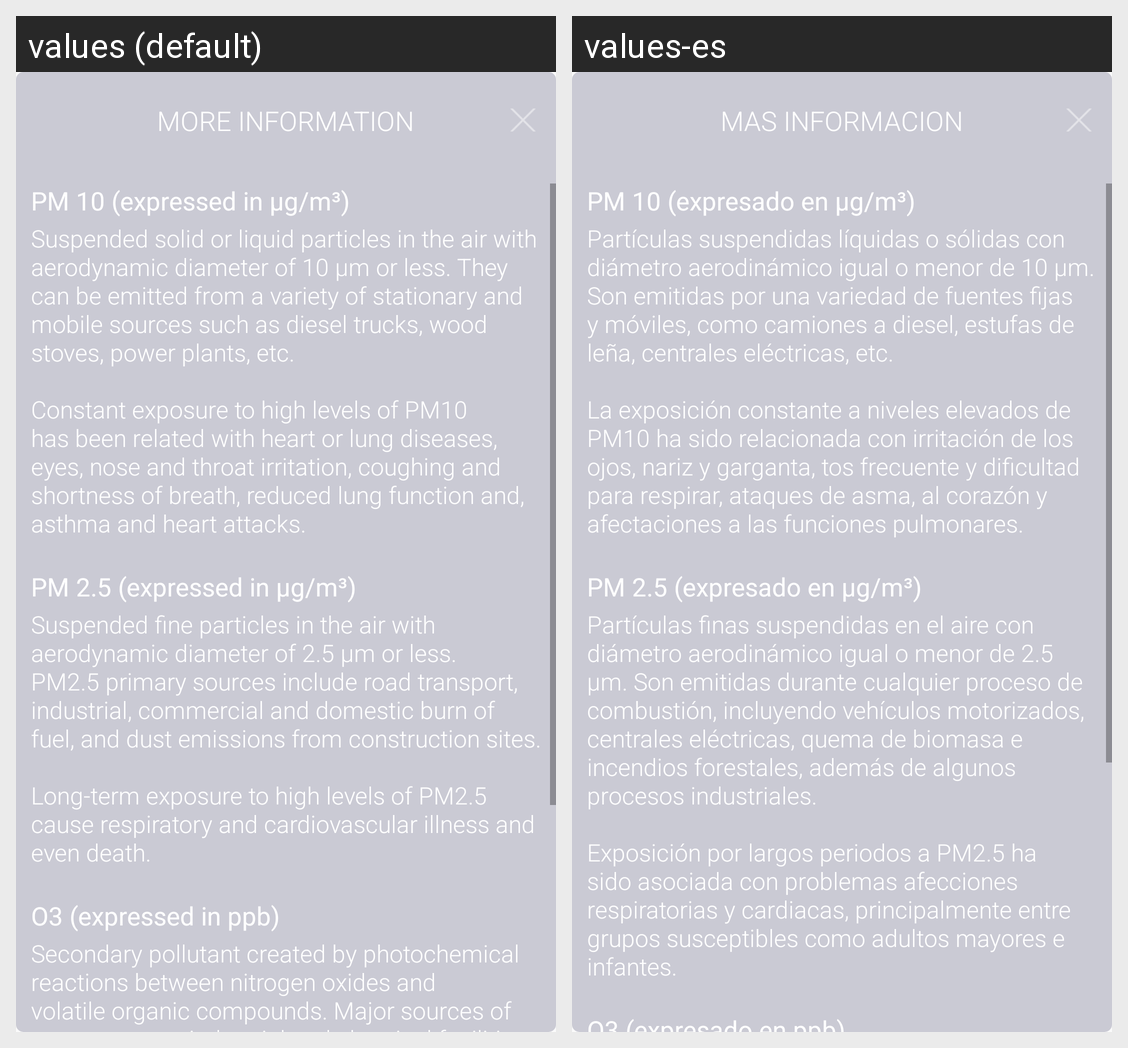

Strings drawn on this Android screen and how each of the app's shown locales translates them:
Android screen res/layout/forecasts_popup.xml rendered under 2 locales, left to right: values (default), values-es. Device: Nexus 5 (rendered at 1080×1920; each locale shown at half size, 540×960, under a caption strip naming it); theme AppTheme.
Strings drawn on this screen, with the default value and each locale's value (text and hints the layout hard-codes, and strings that could not be matched under every locale, appear in the picture but are not listed):

more_information
  values: MORE INFORMATION
  values-es: MAS INFORMACION

pm10
  values: PM 10 (expressed in μg/m³)
  values-es: PM 10 (expresado en μg/m³)

pm10_description
  values: Suspended solid or liquid particles in the air with aerodynamic diameter of 10 µm or less. They can be emitted from a variety of stationary and mobile sources such as diesel trucks, wood stoves, power plants, etc. 
      
      Constant exposure to high levels of PM10 has been related with heart or lung diseases, eyes, nose and throat irritation, coughing and shortness of breath, reduced lung function and, …[clipped]
  values-es: Partículas suspendidas líquidas o sólidas con diámetro aerodinámico igual o menor de 10 µm. Son emitidas por una variedad de fuentes fijas y móviles, como camiones a diesel, estufas de leña, centrales eléctricas, etc. 
      
      La exposición constante a niveles elevados de PM10 ha sido relacionada con irritación de los ojos, nariz y garganta, tos frecuente y dificultad para respirar, ataques de asma, al …[clipped]

pm2_5
  values: PM 2.5 (expressed in μg/m³)
  values-es: PM 2.5 (expresado en μg/m³)

pm2_5_description
  values: Suspended fine particles in the air with aerodynamic diameter of 2.5 µm or less. PM2.5 primary sources include road transport, industrial, commercial and domestic burn of fuel, and dust emissions from construction sites. 
      
      Long-term exposure to high levels of PM2.5 cause respiratory and cardiovascular illness and even death.
  values-es: Partículas finas suspendidas en el aire con diámetro aerodinámico igual o menor de 2.5 µm. Son emitidas durante cualquier proceso de combustión, incluyendo vehículos motorizados, centrales eléctricas, quema de biomasa e incendios forestales, además de algunos procesos industriales. 
      
      Exposición por largos periodos a PM2.5 ha sido asociada con problemas afecciones respiratorias y cardiacas, …[clipped]
